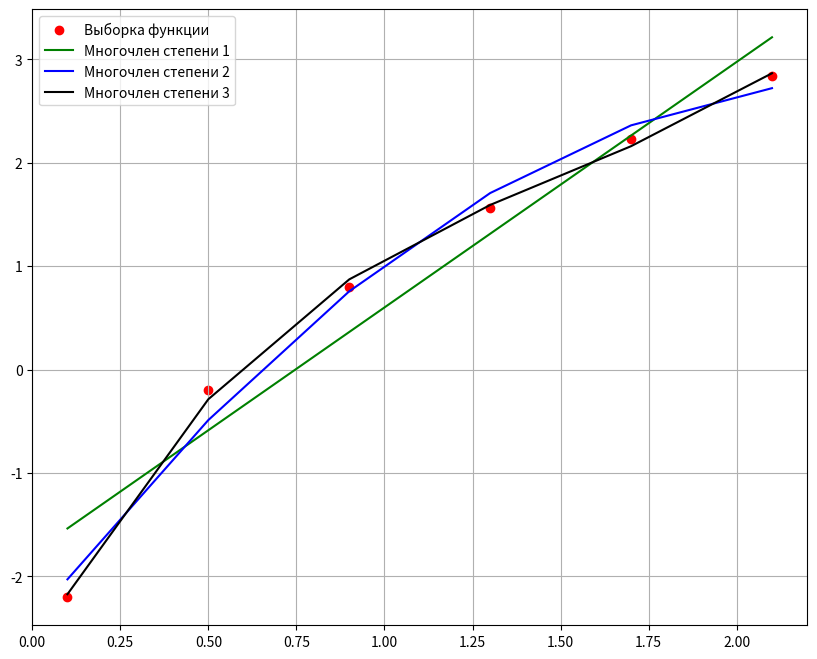

The matplotlib source for this figure:
import matplotlib.pyplot as plt

"""Возьмем метод решения системы с помощью LU разложения из первой лабораторной первой части"""

def lup(l, u, pi, b, n):
    x = [0 for i in range(n)]
    y = [0 for i in range(n)]

    for i in range(n):
        summ = 0
        for j in range(i):
            summ += l[i][j] * y[j]

        y[i] = b[pi[i]] - summ

    for i in range(n - 1, -1, -1):
        sec_summ = 0
        for j in range(i + 1, n):
            sec_summ += u[i][j] * x[j]

        x[i] = (y[i] - sec_summ) / u[i][i]

    x = [round(x[i], 5) for i in range(len(x))]
    return x


def lupdecompose(a, n):
    pi = [i for i in range(n)]
    tmp_k = 0
    for k in range(n):
        p = 0
        for i in range(k, n):
            if abs(a[i][k]) > p:
                p = abs(a[i][k])
                tmp_k = i
        pi[k], pi[tmp_k] = pi[tmp_k], pi[k]

        for i in range(n):
            a[k][i], a[tmp_k][i] = a[tmp_k][i], a[k][i]
        for i in range(k + 1, n):
            a[i][k] = a[i][k] / a[k][k]
            for j in range(k + 1, n):
                a[i][j] = a[i][j] - a[i][k] * a[k][j]
    return pi


def get_lu(a):
    n = len(a)
    l = [[0] * n for i in range(0, n)]
    u = [[0] * n for i in range(0, n)]

    for i in range(n):
        l[i][i] = 1
        for j in range(n):
            if j < i:
                l[i][j] = a[i][j]
            else:
                u[i][j] = a[i][j]
    return l, u


def polynomial(x, values):
    return sum([c * (x ** i) for i, c in enumerate(values)])


# Квадрат ошибки
def sse(f, y): 
    return round(sum([(f_i - y_i) ** 2 for f_i, y_i in zip(f, y)]), 5)


# Метод наименьших квадратов
def mls(n, x, y):
    matrix = [[] for _ in range(n + 1)]
    size = len(matrix)
    for i in range(n + 1):
        for j in range(n + 1):
            matrix[i].append(sum([x_j ** (i + j) for x_j in x]))

    b = [0 for _ in range(n + 1)]
    for i in range(n + 1):
        b[i] = sum([y_j * (x_j ** i) for x_j, y_j in zip(x, y)])

    P = lupdecompose(matrix, size)
    l, u = get_lu(matrix)
    new_b = lup(l, u, P, b, size)
    return [round(i, 5) for i in new_b]


def fprinter(coefs):
    n = len(coefs)
    f = f'F{n - 1}(x) = '
    for i in range(n):
        f += f'{coefs[i]}x^{i} + '
    f = f[:-2]
    return f


x = [0.1,	0.5,	0.9,	1.3,	1.7,	2.1]
y = [-2.2026,	-0.19315,	0.79464,	1.5624,	2.2306,	2.8419]

F = []
err = []
coefs = []

for degree in [1, 2, 3]:
    print(f'Degree = {degree}')
    coefs.append(mls(degree, x, y))
    print(fprinter(coefs[degree - 1]))
    F.append([polynomial(i, coefs[degree - 1]) for i in x])
    err.append(sse(F[degree - 1], y))

plt.figure(figsize=(10,8))
plt.scatter(x, y, color='r', label='Выборка функции')
ind = [1,2,3]
colors = ['green','blue','black']
for f,i,c in zip(F,ind,colors):
  plt.plot(x, f, color=c, label='Многочлен степени '+str(i))
  # plt.plot(x, f, color='g', label='Многочлен второй степени')
plt.legend(loc='best')
plt.grid()
plt.show()

k = 1
for i in err:
    print(f'Error of F{k} = {i}')
    k += 1
